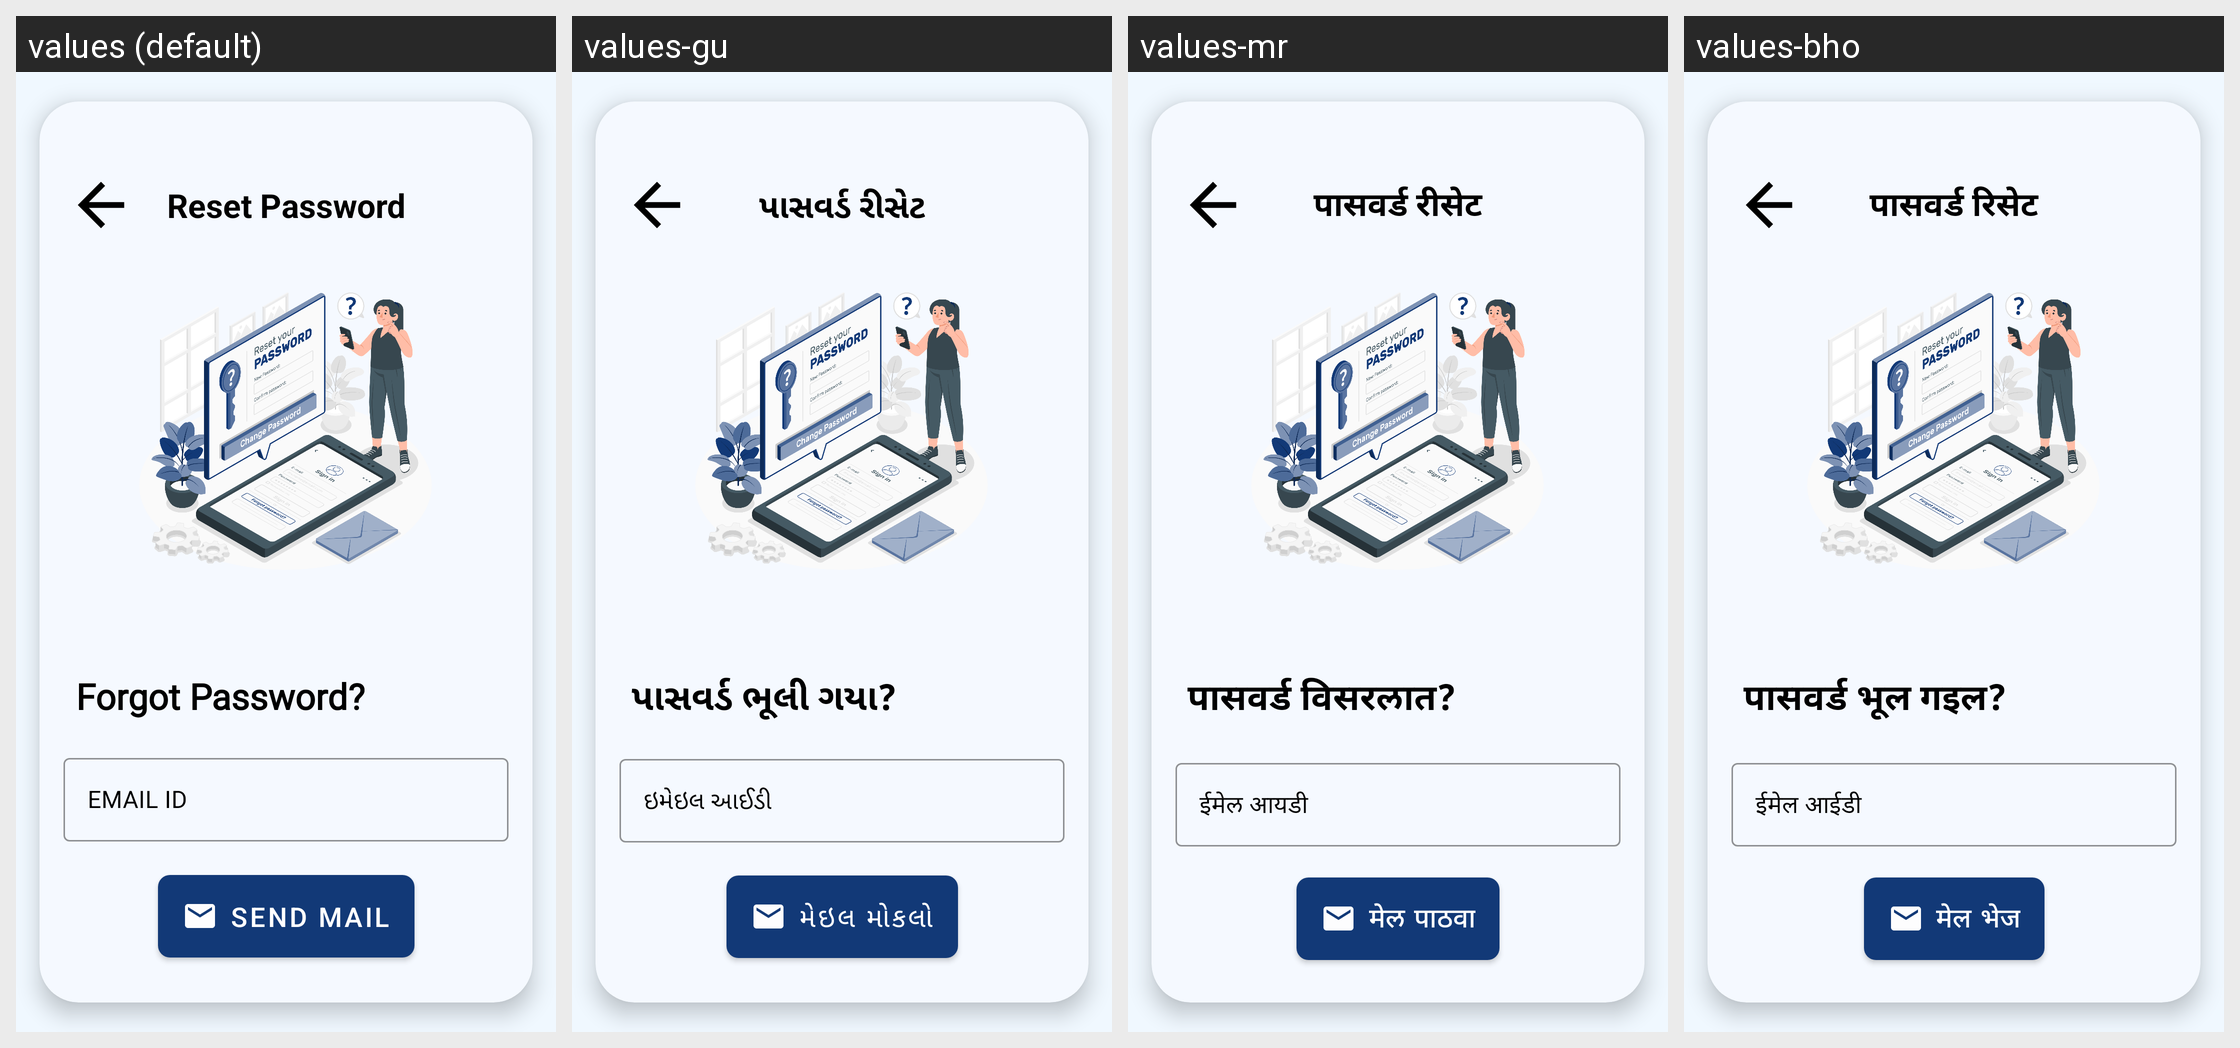

Strings drawn on this Android screen and how each of the app's shown locales translates them:
Android screen res/layout/reset_password.xml rendered under 4 locales, left to right: values (default), values-gu, values-mr, values-bho. Device: Nexus 5 (rendered at 1080×1920; each locale shown at half size, 540×960, under a caption strip naming it); theme AppTheme.
Other locales in the repository, not shown: values-as, values-bn, values-har, values-hi, values-kn, values-ml, values-or, values-pa, values-raj, values-ta, values-te.
Strings drawn on this screen, with the default value and each locale's value (text and hints the layout hard-codes, and strings that could not be matched under every locale, appear in the picture but are not listed):

reset_password
  values: Reset Password
  values-gu: પાસવર્ડ રીસેટ
  values-mr: पासवर्ड रीसेट
  values-bho: पासवर्ड रिसेट

forgot_password
  values: Forgot Password?
  values-gu: પાસવર્ડ ભૂલી ગયા?
  values-mr: पासवर्ड विसरलात?
  values-bho: पासवर्ड भूल गइल?

email_id
  values: EMAIL ID
  values-gu: ઇમેઇલ આઈડી
  values-mr: ईमेल आयडी
  values-bho: ईमेल आईडी

send_mail
  values: Send Mail
  values-gu: મેઇલ મોકલો
  values-mr: मेल पाठवा
  values-bho: मेल भेज
